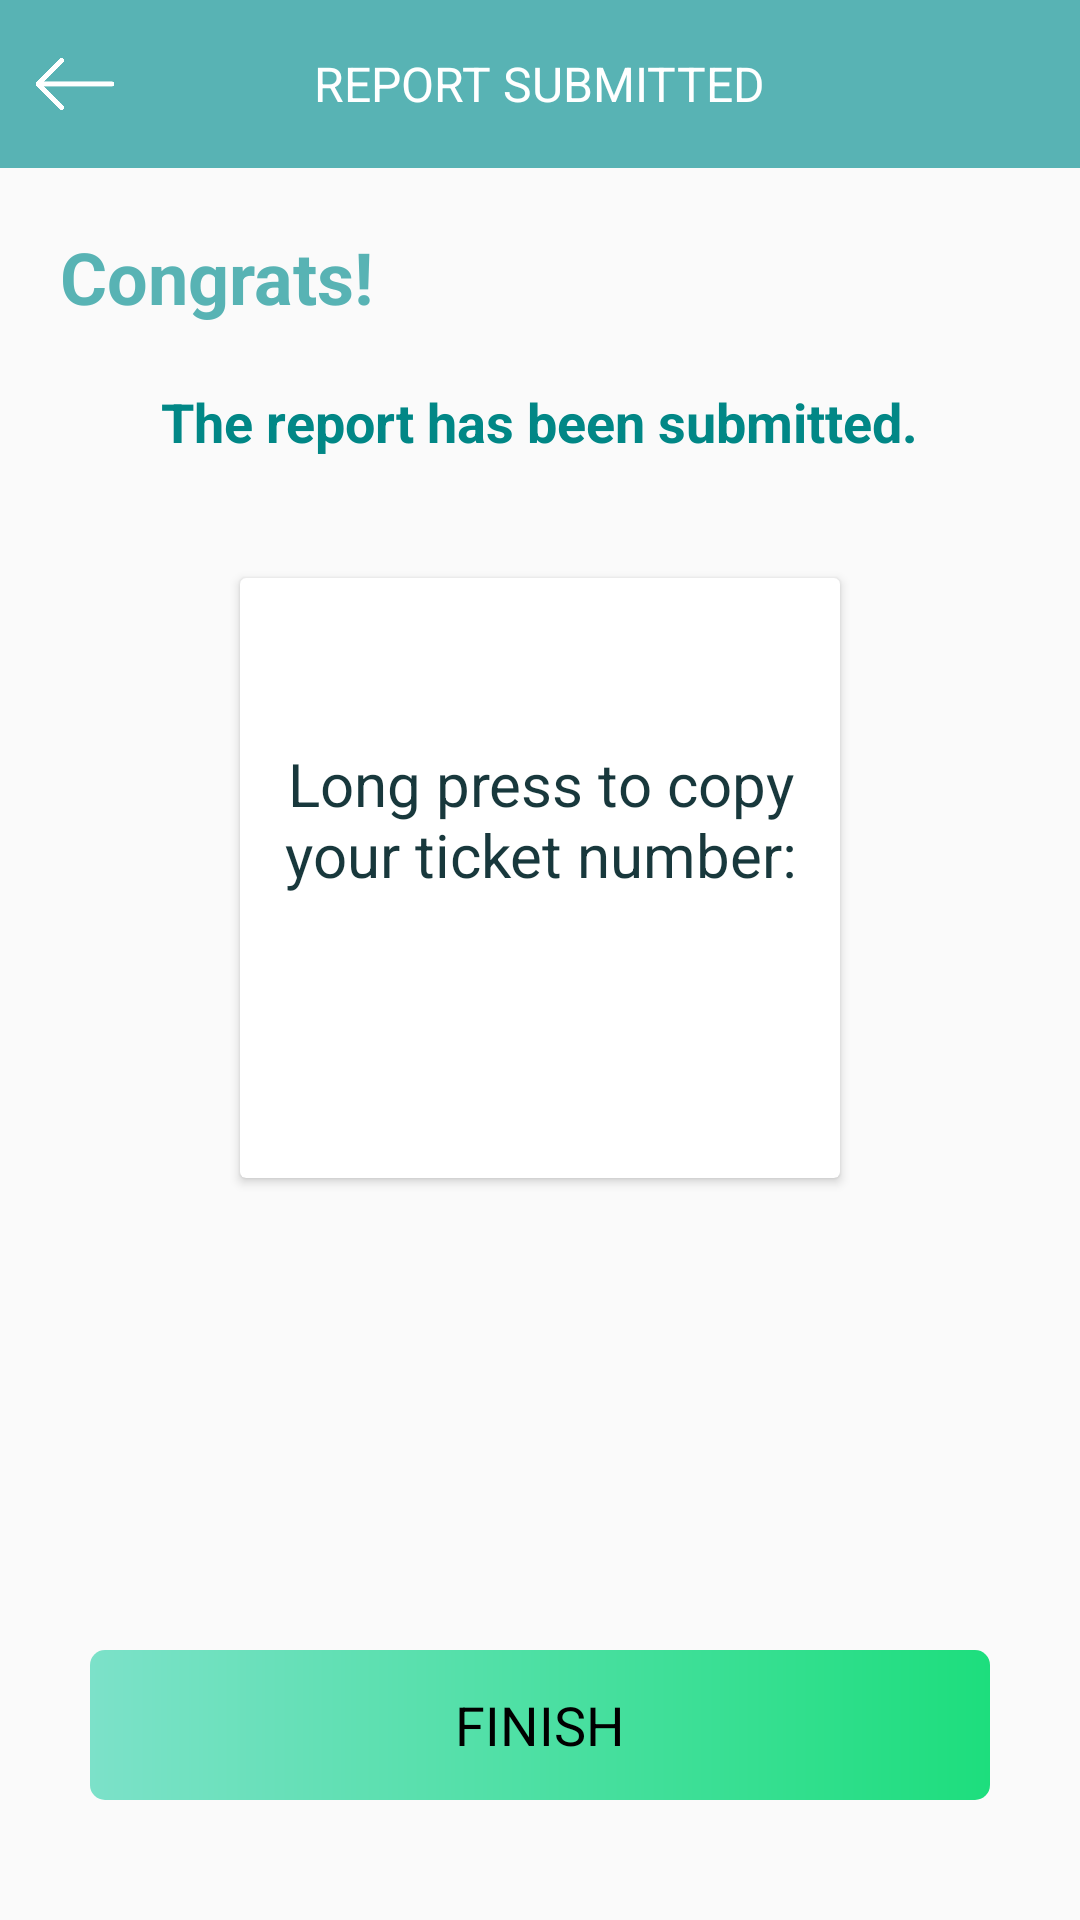

Layout XML and referenced resources for this Android screen:
<!-- AndroidManifest.xml: application theme AppTheme -->
<!-- res/layout/activity_report.xml -->
<?xml version="1.0" encoding="utf-8"?>
<LinearLayout xmlns:android="http://schemas.android.com/apk/res/android"
    xmlns:app="http://schemas.android.com/apk/res-auto"
    xmlns:tools="http://schemas.android.com/tools"
    android:layout_width="match_parent"
    android:layout_height="match_parent"
    android:orientation="vertical"
    tools:context=".ReportActivity">
    <RelativeLayout
        android:layout_width="match_parent"
        android:layout_height="56dp"
        android:background="@color/purple_500">

        <ImageView
            android:id="@+id/iv_finish"
            android:layout_width="30dp"
            android:layout_height="30dp"
            android:layout_centerVertical="true"
            android:layout_marginLeft="10dp"
            android:onClick="doFinish"
            android:src="@mipmap/info_bac" />

        <TextView
            android:layout_width="wrap_content"
            android:layout_height="wrap_content"
            android:layout_centerInParent="true"
            android:text="REPORT SUBMITTED"
            android:textColor="@color/white"
            android:textSize="16sp" />
    </RelativeLayout>

    <TextView
        android:layout_width="wrap_content"
        android:layout_height="wrap_content"
        android:layout_margin="20dp"
        android:text="Congrats!"
        android:textColor="@color/purple_500"
        android:textSize="24sp"
        android:textStyle="bold" />

    <TextView
        android:layout_width="wrap_content"
        android:layout_height="wrap_content"
        android:layout_gravity="center_horizontal"
        android:text="The report has been submitted."
        android:textColor="@color/teal_700"
        android:textSize="18sp"
        android:textStyle="bold" />
    <androidx.cardview.widget.CardView
        android:layout_gravity="center_horizontal"
        android:layout_margin="40dp"
        android:layout_width="200dp"
        app:cardBackgroundColor="#fff"
        android:layout_height="200dp">
        <LinearLayout
            android:gravity="center"
            android:orientation="vertical"
            android:layout_width="match_parent"
            android:layout_height="match_parent">

            <TextView
                android:layout_width="wrap_content"
                android:layout_height="wrap_content"
                android:layout_gravity="center_horizontal"
                android:text="Long press to copy your ticket number:"
                android:textAlignment="center"
                android:textColor="#18383C"
                android:textSize="20sp" />

            <TextView
                android:id="@+id/reporttext"
                android:textIsSelectable="true"
                android:textSize="14sp"
                android:layout_marginTop="20dp"
                android:textColor="#666"
                android:layout_width="wrap_content"
                android:layout_height="wrap_content"/>
        </LinearLayout>
    </androidx.cardview.widget.CardView>

    <TextView
        android:layout_weight="1"
        android:layout_width="wrap_content"
        android:layout_height="0dp"/>
    <TextView
        android:onClick="doFinish"
        android:textSize="18sp"
        android:gravity="center"
        android:text="FINISH"
        android:textColor="#000"
        android:layout_marginBottom="40dp"
        android:layout_gravity="center_horizontal"
        android:background="@drawable/btn_reg"
        android:layout_width="300dp"
        android:layout_height="50dp"/>

</LinearLayout>
<!-- resources referenced by this layout -->
<resources>
  <color name="purple_500">#58B3B4</color>
  <color name="teal_700">#FF018786</color>
  <color name="white">#FFFFFFFF</color>
  <!-- drawable btn_reg (drawable) -->
  <?xml version="1.0" encoding="utf-8"?>
  <shape xmlns:android="http://schemas.android.com/apk/res/android">
      <gradient
          android:angle="0"
          android:endColor="#1DDE7D"
          android:startColor="#7CE1C9"
          android:type="linear" />
      <corners android:radius="5dp" />
  </shape>
  <!-- mipmap info_bac: png bitmap (mipmap-xhdpi, 5924 bytes) -->
  <style name="AppTheme" parent="Theme.AppCompat.Light.NoActionBar">
          
          <item name="colorPrimary">@color/purple_500</item>
          <item name="colorPrimaryDark">@color/purple_700</item>
          <item name="colorAccent">@color/black</item>
      </style>
  <color name="purple_700">#58B3B4</color>
  <color name="black">#FF000000</color>
</resources>
